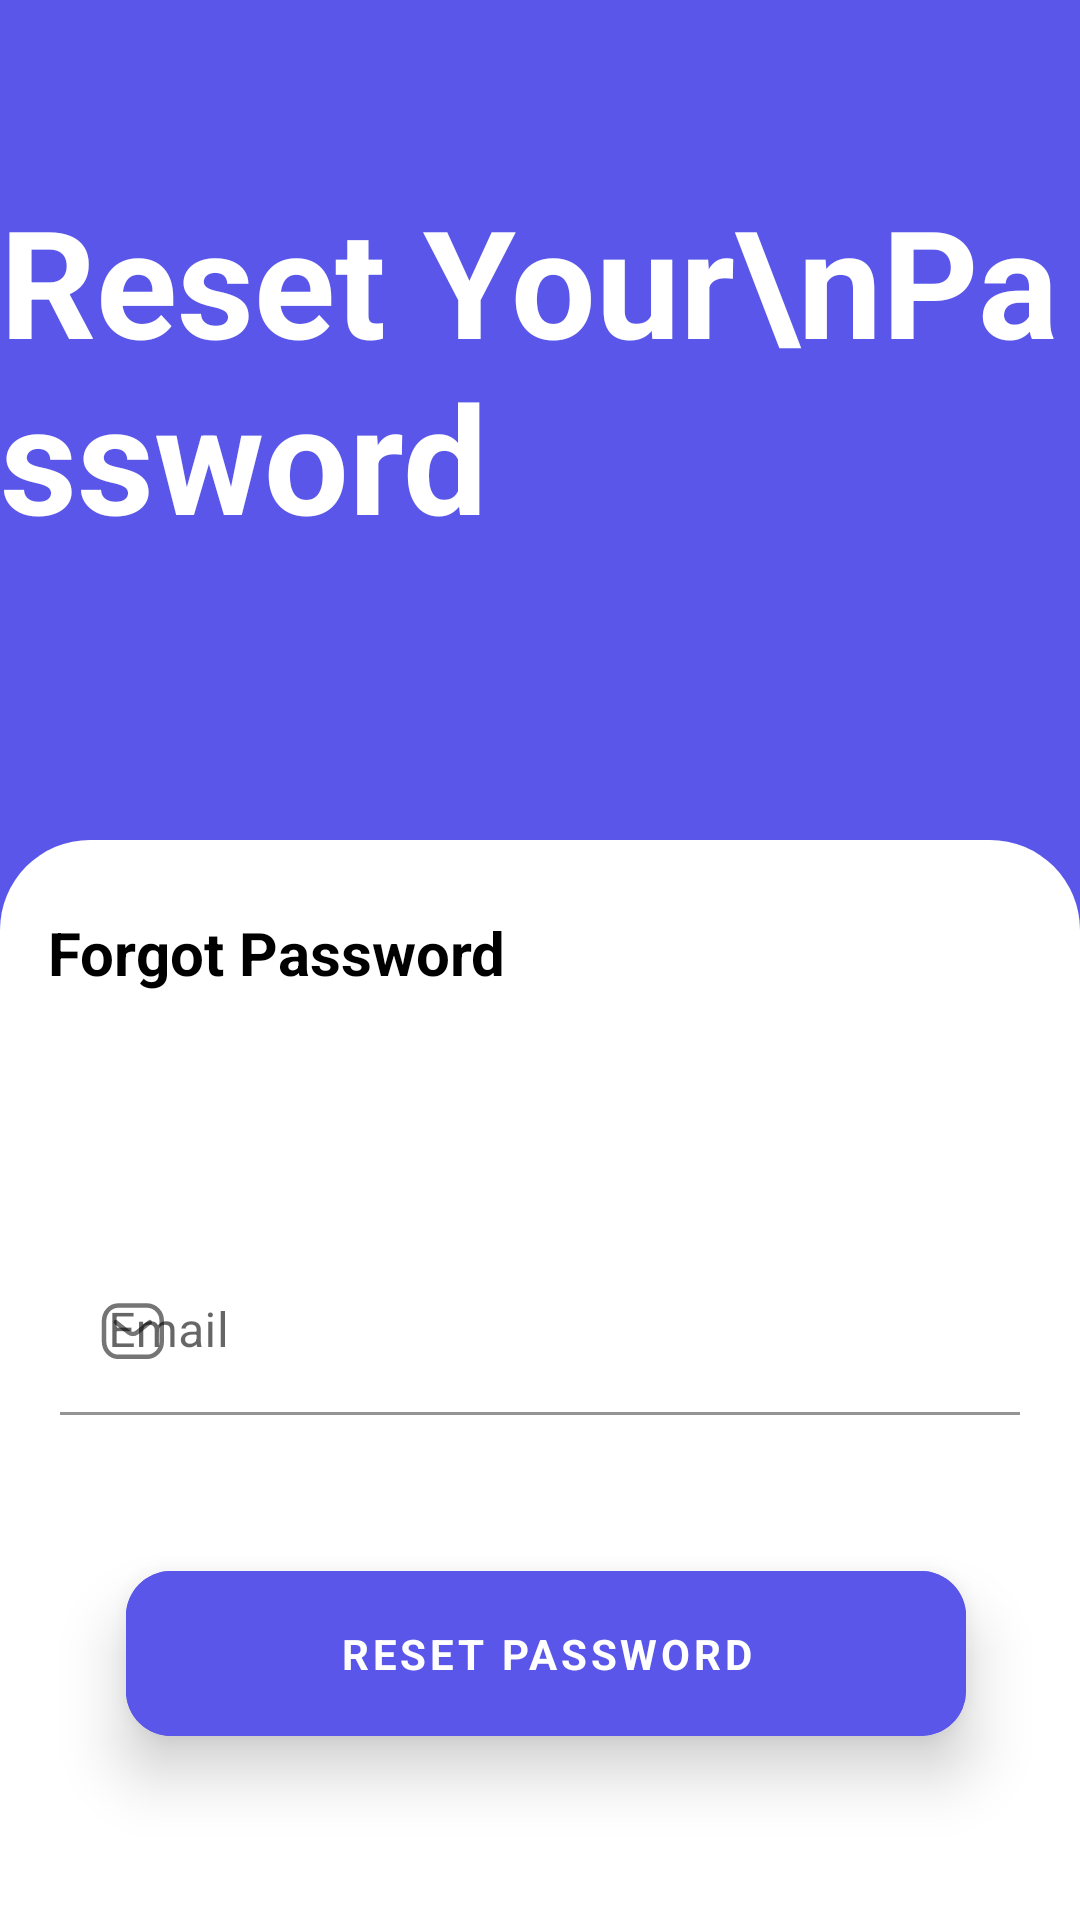

Here is an Android app screen rendered from its layout file. Give the layout XML and the strings, colors and styles it references.
<!-- AndroidManifest.xml: application theme Theme.ECommerceApp -->
<!-- res/layout/fragment_forgot_password.xml -->
<?xml version="1.0" encoding="utf-8"?>
<androidx.constraintlayout.widget.ConstraintLayout xmlns:android="http://schemas.android.com/apk/res/android"
    xmlns:tools="http://schemas.android.com/tools"
    xmlns:app="http://schemas.android.com/apk/res-auto"
    android:layout_width="match_parent"
    android:layout_height="match_parent"
    android:background="@color/main_color"
    tools:context=".view.ForgotPasswordFragment">

    <androidx.constraintlayout.widget.ConstraintLayout
        android:layout_width="match_parent"
        android:layout_height="match_parent"
        app:layout_constraintEnd_toEndOf="parent"
        app:layout_constraintStart_toStartOf="parent"
        app:layout_constraintBottom_toTopOf="parent"
        android:background="@drawable/login_bg">

        <androidx.constraintlayout.widget.ConstraintLayout
            android:layout_width="match_parent"
            android:layout_height="match_parent"
            android:layout_marginTop="280dp"
            android:background="@drawable/rounded_shape"
            android:backgroundTint="@color/white"
            app:layout_constraintEnd_toEndOf="parent"
            app:layout_constraintHorizontal_bias="0.0"
            app:layout_constraintStart_toStartOf="parent"
            app:layout_constraintTop_toTopOf="parent">

            <com.google.android.material.button.MaterialButton
                android:id="@+id/resetPasswordButton"
                style="@style/buttons"
                android:layout_marginTop="44dp"
                android:text="@string/reset_password"
                app:layout_constraintEnd_toEndOf="parent"
                app:layout_constraintHorizontal_bias="0.473"
                app:layout_constraintStart_toStartOf="parent"
                app:layout_constraintTop_toBottomOf="@+id/emailTextContainer" />

            <com.google.android.material.textfield.TextInputLayout
                android:id="@+id/emailTextContainer"
                style="@style/textInputLayouts"
                android:layout_marginTop="136dp"
                android:hint="@string/email"
                app:endIconMode="clear_text"
                app:layout_constraintEnd_toEndOf="parent"
                app:layout_constraintHorizontal_bias="0.0"
                app:layout_constraintStart_toStartOf="parent"
                app:layout_constraintTop_toTopOf="parent"
                app:startIconContentDescription="Email"
                app:startIconDrawable="@drawable/ic_mail">

                <com.google.android.material.textfield.TextInputEditText
                    android:id="@+id/emailText"
                    style="@style/editTexts"
                    android:inputType="textEmailAddress" />

            </com.google.android.material.textfield.TextInputLayout>

            <TextView
                android:id="@+id/textView2"
                style="@style/loginBlackTexts"
                android:text="Forgot Password"
                app:layout_constraintStart_toStartOf="parent"
                app:layout_constraintTop_toTopOf="parent" />

        </androidx.constraintlayout.widget.ConstraintLayout>

        <TextView
            android:id="@+id/welcomeTextView"
            style="@style/loginWhiteTexts"
            android:layout_marginTop="60dp"
            android:text="Reset Your\nPassword"
            android:textSize="50sp"
            app:layout_constraintEnd_toEndOf="parent"
            app:layout_constraintHorizontal_bias="0.136"
            app:layout_constraintStart_toStartOf="parent"
            app:layout_constraintTop_toTopOf="parent" />

    </androidx.constraintlayout.widget.ConstraintLayout>


</androidx.constraintlayout.widget.ConstraintLayout>
<!-- resources referenced by this layout -->
<resources>
  <color name="main_color">#5956E9</color>
  <color name="white">#FFFFFFFF</color>
  <!-- drawable rounded_shape (drawable) -->
  <?xml version="1.0" encoding="utf-8"?>
  <shape xmlns:android="http://schemas.android.com/apk/res/android">
      <corners android:topLeftRadius="30dp"
          android:topRightRadius="30dp"/>
  </shape>
  <string name="email">Email</string>
  <string name="reset_password">Reset Password</string>
  <style name="buttons">
          <item name="android:layout_width">match_parent</item>
          <item name="android:layout_height">wrap_content</item>
          <item name="android:backgroundTint">@color/main_color</item>
          <item name="android:stateListAnimator">@null</item>
          <item name="android:elevation">10dp</item>
          <item name="android:translationZ">2dp</item>
          <item name="android:translationX">2dp</item>
          <item name="android:translationY">2dp</item>
          <item name="android:textStyle">bold</item>
          <item name="cornerRadius">15dp</item>
          <item name="android:layout_marginHorizontal" tools:targetApi="o">40dp</item>
          <item name="android:paddingVertical" tools:targetApi="o">18dp</item>
      </style>
  <style name="editTexts">
          <item name="android:layout_width">match_parent</item>
          <item name="android:layout_height">match_parent</item>
          <item name="android:lines">1</item>
          <item name="backgroundTint">@color/white</item>
      </style>
  <style name="loginBlackTexts">
          <item name="android:layout_width">wrap_content</item>
          <item name="android:layout_height">wrap_content</item>
          <item name="android:textStyle">bold</item>
          <item name="android:textSize">20sp</item>
          <item name="android:textColor">@color/black1</item>
          <item name="android:layout_marginStart">16dp</item>
          <item name="android:layout_marginTop">24dp</item>
      </style>
  <style name="loginWhiteTexts">
          <item name="android:layout_width">wrap_content</item>
          <item name="android:layout_height">wrap_content</item>
          <item name="android:textStyle">bold</item>
          <item name="android:textColor">@color/white</item>
      </style>
  <style name="textInputLayouts">
          <item name="android:layout_width">match_parent</item>
          <item name="android:layout_height">wrap_content</item>
          <item name="android:paddingHorizontal" tools:targetApi="o">20dp</item>
          <item name="helperTextTextColor">@color/red</item>
      </style>
  <style name="Theme.ECommerceApp" parent="Theme.MaterialComponents.DayNight.NoActionBar">
          
          <item name="colorPrimary">@color/purple_500</item>
          <item name="colorPrimaryVariant">@color/purple_700</item>
          <item name="colorOnPrimary">@color/white</item>
          
          <item name="colorSecondary">@color/teal_200</item>
          <item name="colorSecondaryVariant">@color/teal_700</item>
          <item name="colorOnSecondary">#000000</item>
          
          <item name="android:statusBarColor" tools:targetApi="l">?attr/colorPrimaryVariant</item>
          
          <item name="fontFamily">@font/raleway</item>
      </style>
  <color name="black1">#FF000000</color>
  <color name="red">#DB3022</color>
  <color name="purple_500">#FF6200EE</color>
  <color name="purple_700">#FF3700B3</color>
  <color name="teal_200">#FF03DAC5</color>
  <color name="teal_700">#FF018786</color>
</resources>
